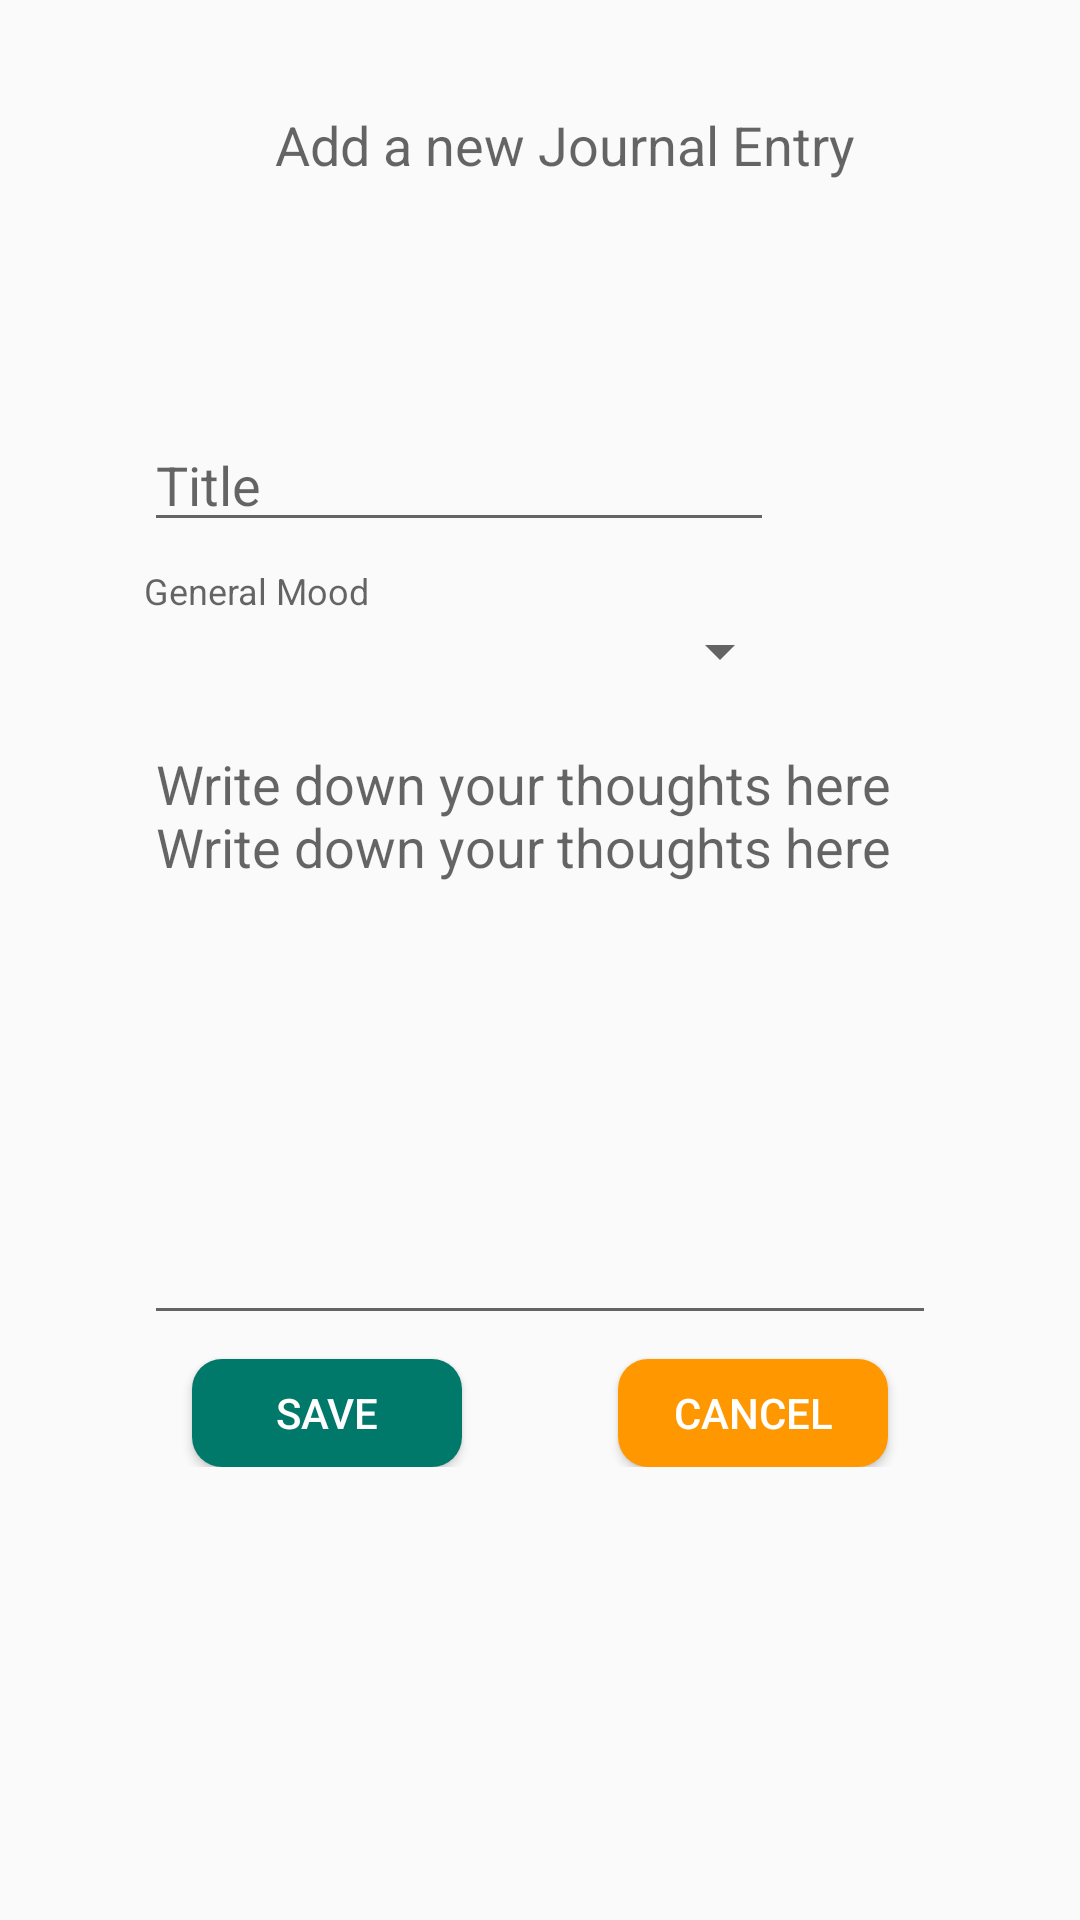

This screen was rendered from an Android layout file. Write that file and the resources it references.
<!-- AndroidManifest.xml: activity theme AppTheme -->
<!-- res/layout/activity_add_entry.xml -->
<?xml version="1.0" encoding="utf-8"?>
<ScrollView xmlns:android="http://schemas.android.com/apk/res/android"
    xmlns:app="http://schemas.android.com/apk/res-auto"
    android:layout_width="match_parent"
    android:layout_height="match_parent">
    <android.support.constraint.ConstraintLayout
        android:layout_width="match_parent"
        android:layout_height="wrap_content">
    <TextView
        android:id="@+id/tvLabel"
        android:layout_width="wrap_content"
        android:layout_height="wrap_content"
        android:layout_marginEnd="8dp"
        android:layout_marginStart="8dp"
        android:layout_marginTop="36dp"
        android:text="@string/add_new_entry_text"
        android:textAppearance="@style/Base.TextAppearance.AppCompat.Medium"
        app:layout_constraintEnd_toEndOf="parent"
        app:layout_constraintHorizontal_bias="0.556"
        app:layout_constraintStart_toStartOf="parent"
        app:layout_constraintTop_toTopOf="parent" />

        <EditText
            android:id="@+id/etTitle"
            android:layout_width="wrap_content"
            android:layout_height="wrap_content"
            android:layout_marginTop="20dp"
            android:ems="10"
            android:hint="@string/title"
            android:inputType="text|textCapSentences"
            app:layout_constraintStart_toStartOf="@+id/etThoughts"
            app:layout_constraintTop_toBottomOf="@+id/tvError" />

        <EditText
            android:id="@+id/etThoughts"
            android:layout_width="match_parent"
            android:layout_height="wrap_content"
            android:minHeight="200dp"
            android:maxLines="10"
            android:layout_marginStart="@dimen/margin_left_start_wide"
            android:layout_marginLeft="@dimen/margin_left_start_wide"
            android:layout_marginRight="@dimen/margin_left_start_wide"
            android:layout_marginEnd="@dimen/margin_left_start_wide"
            android:layout_marginTop="16dp"
            android:layout_marginBottom="16dp"
            android:ems="10"
            android:scrollbars="vertical"
            android:gravity="top|start"
            android:hint="@string/thoughts"
            android:inputType="textMultiLine|textCapSentences"
            android:padding="@dimen/padding_text_area"
            android:textIsSelectable="true"
            app:layout_constraintEnd_toEndOf="parent"
            app:layout_constraintStart_toStartOf="parent"
            app:layout_constraintTop_toBottomOf="@+id/spMood" />

    <TextView
        android:id="@+id/tvError"
        android:layout_width="wrap_content"
        android:layout_height="wrap_content"
        android:layout_marginEnd="8dp"
        android:layout_marginStart="8dp"
        android:layout_marginTop="40dp"
        android:textColor="@color/color_error"
        app:layout_constraintEnd_toEndOf="@+id/tvLabel"
        app:layout_constraintHorizontal_bias="0.496"
        app:layout_constraintStart_toStartOf="@+id/tvLabel"
        app:layout_constraintTop_toBottomOf="@+id/tvLabel" />

        <Button
            android:id="@+id/btnSave"
            android:layout_width="@dimen/button_width"
            android:layout_height="@dimen/button_height"
            android:layout_marginStart="@dimen/margin_left_start"
            android:layout_marginLeft="@dimen/margin_left_start"
            android:layout_marginTop="8dp"
            android:background="@drawable/button_background"
            android:paddingEnd="@dimen/padding_button_right"
            android:paddingLeft="@dimen/padding_button_left"
            android:paddingRight="@dimen/padding_button_right"
            android:paddingStart="@dimen/padding_button_left"
            android:text="@string/save"
            android:paddingTop="@dimen/padding_button_top_bottom"
            android:paddingBottom="@dimen/padding_button_top_bottom"
            android:textColor="@color/white"
            app:layout_constraintBottom_toBottomOf="parent"
            app:layout_constraintStart_toStartOf="@+id/etThoughts"
            app:layout_constraintTop_toBottomOf="@+id/etThoughts" />

        <Button
            android:id="@+id/btnDiscard"
            android:layout_width="@dimen/button_width"
            android:layout_height="@dimen/button_height"
            android:layout_marginEnd="@dimen/margin_right_end"
            android:layout_marginRight="@dimen/margin_right_end"
            android:layout_marginTop="8dp"
            android:background="@drawable/button_background_accent"
            android:paddingEnd="@dimen/padding_button_right"
            android:paddingLeft="@dimen/padding_button_left"
            android:paddingRight="@dimen/padding_button_right"
            android:paddingStart="@dimen/padding_button_left"
            android:paddingTop="@dimen/padding_button_top_bottom"
            android:paddingBottom="@dimen/padding_button_top_bottom"
            android:text="@string/discard"
            android:textColor="@color/white"
            app:layout_constraintEnd_toEndOf="@+id/etThoughts"
            app:layout_constraintTop_toBottomOf="@+id/etThoughts" />

        <Spinner
            android:id="@+id/spMood"
            android:layout_width="216dp"
            android:layout_height="wrap_content"
            android:padding="@dimen/spinner_padding"
            app:layout_constraintStart_toStartOf="@+id/etThoughts"
            app:layout_constraintTop_toBottomOf="@+id/tvMoodLabel" />

        <TextView
            android:id="@+id/tvMoodLabel"
            android:layout_width="wrap_content"
            android:layout_height="wrap_content"
            android:layout_marginTop="8dp"
            android:text="@string/mood"
            android:textAppearance="@style/TextAppearance.AppCompat.Caption"
            app:layout_constraintStart_toStartOf="@+id/spMood"
            app:layout_constraintTop_toBottomOf="@+id/etTitle" />
    </android.support.constraint.ConstraintLayout>
    </ScrollView>
<!-- resources referenced by this layout -->
<resources>
  <color name="color_error">#ff0000</color>
  <color name="white">@color/icons</color>
  <dimen name="button_height">36dp</dimen>
  <dimen name="button_width">90dp</dimen>
  <dimen name="margin_left_start">16dp</dimen>
  <dimen name="margin_left_start_wide">48dp</dimen>
  <dimen name="margin_right_end">16dp</dimen>
  <dimen name="padding_button_left">16dp</dimen>
  <dimen name="padding_button_right">16dp</dimen>
  <dimen name="padding_button_top_bottom">8dp</dimen>
  <dimen name="padding_text_area">4dp</dimen>
  <dimen name="spinner_padding">4dp</dimen>
  <!-- drawable button_background (drawable) -->
  <?xml version="1.0" encoding="utf-8"?>
  <shape xmlns:android="http://schemas.android.com/apk/res/android"
      android:shape="rectangle" >
      <corners android:radius="10dp"/>
      <padding android:bottom="0dp" android:left="0dp" android:right="0dp" android:top="0dp"/>
      <solid android:color="@color/colorPrimaryDark" />
  
  </shape>
  <!-- drawable button_background_accent (drawable) -->
  <?xml version="1.0" encoding="utf-8"?>
  <shape xmlns:android="http://schemas.android.com/apk/res/android"
      android:shape="rectangle" >
      <corners android:radius="10dp"/>
      <padding android:bottom="0dp" android:left="0dp" android:right="0dp" android:top="0dp"/>
      <solid android:color="@color/colorAccent" />
  
  </shape>
  <string name="add_new_entry_text">Add a new Journal Entry</string>
  <string name="discard">Cancel</string>
  <string name="mood">General Mood</string>
  <string name="save">Save</string>
  <string name="thoughts">Write down your thoughts here Write down your thoughts here</string>
  <string name="title">Title</string>
  <style name="AppTheme" parent="Theme.AppCompat.Light.DarkActionBar">
          
          <item name="colorPrimary">@color/colorPrimary</item>
          <item name="colorPrimaryDark">@color/colorPrimaryDark</item>
          <item name="colorAccent">@color/colorAccent</item>
      </style>
  <color name="icons">#FFFFFF</color>
  <color name="colorPrimaryDark">#00796b</color>
  <color name="colorAccent">#ff9800</color>
  <color name="colorPrimary">#009688</color>
</resources>
